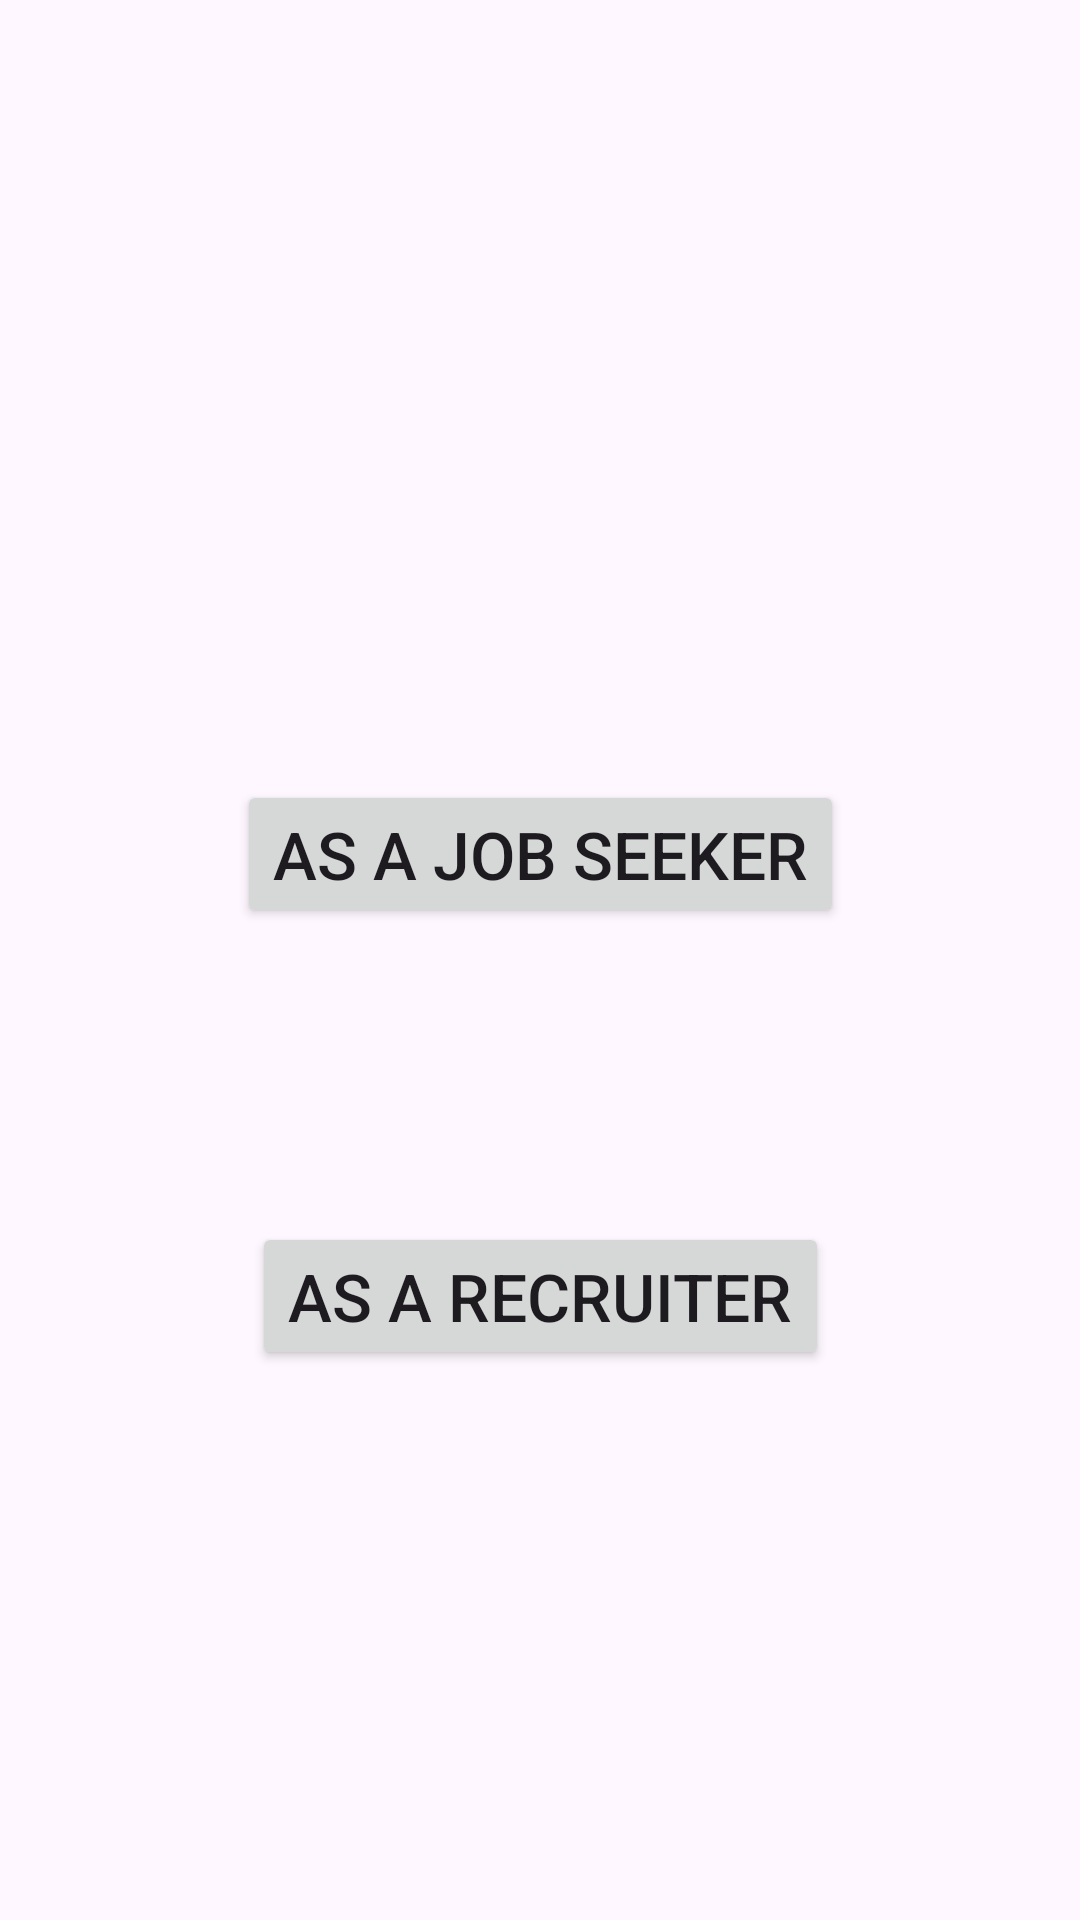

Android layout source for this screen:
<!-- AndroidManifest.xml: application theme Theme.JobApplication -->
<!-- res/layout/activity_select.xml -->
<?xml version="1.0" encoding="utf-8"?>
<androidx.constraintlayout.widget.ConstraintLayout xmlns:android="http://schemas.android.com/apk/res/android"
    xmlns:app="http://schemas.android.com/apk/res-auto"
    xmlns:tools="http://schemas.android.com/tools"
    android:id="@+id/main"
    android:layout_width="match_parent"
    android:layout_height="match_parent"
    tools:context=".activities.SelectActivity">

    <Button
        android:id="@+id/button1"
        android:layout_width="wrap_content"
        android:layout_height="wrap_content"
        android:layout_marginTop="260dp"
        android:text="As a Job Seeker"
        android:textSize="22sp"
        app:layout_constraintEnd_toEndOf="parent"
        app:layout_constraintStart_toStartOf="parent"
        app:layout_constraintTop_toTopOf="parent" />

    <Button
        android:id="@+id/button2"
        android:layout_width="wrap_content"
        android:layout_height="wrap_content"
        android:layout_marginTop="98dp"
        android:text="As a Recruiter"
        android:textSize="22sp"
        app:layout_constraintEnd_toEndOf="parent"
        app:layout_constraintStart_toStartOf="parent"
        app:layout_constraintTop_toBottomOf="@+id/button1" />

</androidx.constraintlayout.widget.ConstraintLayout>
<!-- resources referenced by this layout -->
<resources>
  <style name="Theme.JobApplication" parent="Base.Theme.JobApplication" />
  <style name="Base.Theme.JobApplication" parent="Theme.Material3.DayNight.NoActionBar">
          
          
          <item name="android:statusBarColor">@color/primary</item>
      </style>
</resources>
